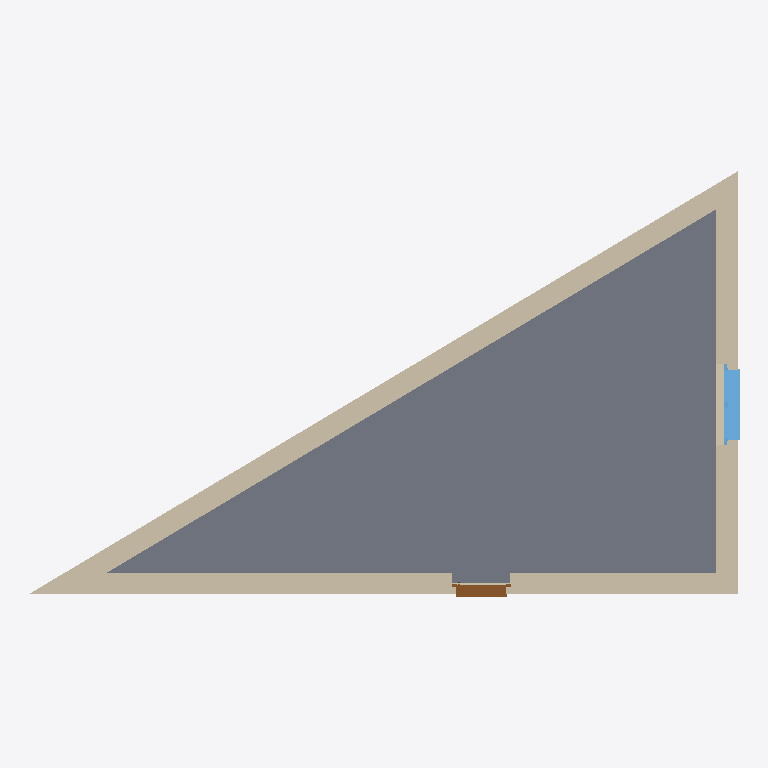
Plan cut of the same IFC building model at storey 'Rez-de-chaussée' (level 0.00 m, cut at 1.40 m), seen from above with north up, elements coloured by IFC class (only those large enough to see are counted): 3 walls (beige), 1 slab (grey), 1 window (light blue), 1 door (brown). Cut surfaces are drawn darker.
Extent 13.2 m × 7.9 m × 4.1 m (x, y, z). Storeys (4): Sous-sol at -2.80 m; Rez-de-chaussée at 0.00 m; 1er étage at 2.80 m; Toiture at 5.60 m. Elements (7): 3 IfcWall, 1 IfcDoor, 1 IfcRoof, 1 IfcSlab, 1 IfcWindow.

HEADER;
FILE_DESCRIPTION(('ViewDefinition [ReferenceView_V1.2]','ExchangeRequirement [Architecture]','Option [Drawing Scale: 100.000000]','Option [Elements to export: Entire project]','Option [Partial Structure Display: Entire Model]','Option [IFC Domain: All]','Option [Structural Function: All Elements]','Option [Convert Grid elements: On]','Option [Space containment: Off]','[21 more]'),'2;1');
FILE_NAME('Z:\\Triangle_A24.ifc','2020-10-05T17:54:30',('Architect'),('Building Designer Office'),'The EXPRESS Data Manager Version 5.02.0100.09 : ','IFC file generated by GRAPHISOFT ARCHICAD 24.0.0','The authorising person');
FILE_SCHEMA(('IFC4'));
ENDSEC;
DATA;
#70=IFCPROJECT('344O7vICcwH8qAEnwJDjSU',#12,'Projet',$,$,$,$,(#66),#53);
#91=IFCSITE('20FpTZCqJy2vhVJYtjuIce',#12,'Site',$,$,#88,$,$,.ELEMENT.,(48,51,12,248500),(2,20,55,625630),400.0,$,$);
#131=IFCBUILDING('00tMo7QcxqWdIGvc4sMN2A',#12,'Bâtiment',$,$,#129,$,$,.ELEMENT.,$,$,$);
#153=IFCBUILDINGSTOREY('3LQBafOez2oAf7xpUNFl$T',#12,'Sous-sol',$,$,#151,$,$,.ELEMENT.,-2.8);
#176=IFCBUILDINGSTOREY('3jXFMoLT5BEAhZd8PvR9OE',#12,'Rez-de-chaussée',$,$,#175,$,$,.ELEMENT.,0.0);
#5580=IFCBUILDINGSTOREY('3rXyql0mf8kx3ZXg1$Xk9u',#12,'1er étage',$,$,#5579,$,$,.ELEMENT.,2.8);
#5854=IFCBUILDINGSTOREY('2P2GQzR6T42RgHSfSG$kRX',#12,'Toiture',$,$,#5853,$,$,.ELEMENT.,5.6);
#2293=IFCSLAB('2oB6OazhT7DfvyvXc5yy5O',#12,'DALLE-001',$,$,#2011,#2259,'B22C6624-F6B7-4736-9E7C-E61985F3C158',.BASESLAB.);
#399=IFCWALL('38crrPUBXCQf$C3h88OuZl',#12,'MUR_EXT-003',$,$,#195,#372,'C89B5D59-78B8-4C6A-9FCC-0EB2086388EF',.ELEMENTEDWALL.);
#3089=IFCWALL('2a3X5w8Wf6ZRDiacAYqv5x',#12,'MUR_EXT-001',$,$,#2688,#3064,'A40E117A-220A-468D-B36C-9262A2D3917B',.ELEMENTEDWALL.);
#976=IFCWALL('3vm8Iq4$DEGOpOFDkjTzD$',#12,'MUR_EXT-002',$,$,#671,#951,'F9C084B4-13F3-4E41-8CD8-3CDBAD77D37F',.ELEMENTEDWALL.);
#1909=IFCWINDOW('2zAliToUT0OBrCWejhN8cz',#12,'FENETRE-001',$,$,#1225,#1900,'BD2AFB1D-C9E7-4060-BD4C-828B6B5C89BD',1.1,1.5,.WINDOW.,$,$);
#5483=IFCDOOR('2C6sEUF3nFOQxyC$StGI54',#12,'PORTE-001',$,$,#3396,#5474,'8C1B639E-3C3C-4F61-AEFC-33F737412144',2.2,1.1,.DOOR.,$,$);
ENDSEC;
